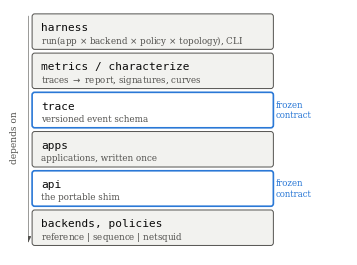

Source code (Python):
#!/usr/bin/env python3
"""Figure 1: the layered architecture, and where the two frozen contracts sit.

A diagram rather than the tabular this replaces, because the point being made is
about *direction* — who is allowed to depend on whom, and which two interfaces
are held still so that everything else can move. A stack of table rows cannot
show that; arrows can.

    python scripts/paper/plot_architecture.py --out figures/architecture.pdf
"""

from __future__ import annotations

import argparse

import matplotlib

matplotlib.use("Agg")
import matplotlib.pyplot as plt  # noqa: E402
from matplotlib.patches import FancyArrowPatch, FancyBboxPatch  # noqa: E402

INK, MUTED, GHOST = "#0b0b0b", "#52514e", "#c9c9c4"
FROZEN = "#2a78d6"
SURFACE = "#f2f2ef"

# (label, detail, frozen?)
LAYERS = [
    ("harness", "run(app $\\times$ backend $\\times$ policy $\\times$ topology), CLI", False),
    ("metrics / characterize", "traces $\\rightarrow$ report, signatures, curves", False),
    ("trace", "versioned event schema", True),
    ("apps", "applications, written once", False),
    ("api", "the portable shim", True),
    ("backends, policies", "reference $|$ sequence $|$ netsquid", False),
]


def main() -> None:
    ap = argparse.ArgumentParser(description=__doc__)
    ap.add_argument("--out", default="architecture.pdf")
    args = ap.parse_args()

    plt.rcParams.update({"font.family": "serif", "font.size": 8})
    fig, ax = plt.subplots(figsize=(3.4, 2.5))
    ax.set_xlim(0, 10)
    ax.set_ylim(0, len(LAYERS) * 1.15 + 0.3)
    ax.axis("off")

    h = 1.0
    for i, (name, detail, frozen) in enumerate(LAYERS):
        y = (len(LAYERS) - 1 - i) * 1.15 + 0.3
        ax.add_patch(FancyBboxPatch(
            (0.15, y), 7.5, h, boxstyle="round,pad=0.02,rounding_size=0.08",
            linewidth=1.2 if frozen else 0.7,
            edgecolor=FROZEN if frozen else MUTED,
            facecolor="white" if frozen else SURFACE, zorder=2,
        ))
        ax.text(0.42, y + h * 0.62, name, fontsize=8, color=INK,
                family="monospace", va="center", zorder=3)
        ax.text(0.42, y + h * 0.24, detail, fontsize=6.3, color=MUTED,
                va="center", zorder=3)
        if frozen:
            ax.text(7.75, y + h / 2, "frozen\ncontract", fontsize=6.2,
                    color=FROZEN, va="center", ha="left", linespacing=1.2, zorder=3)

    # Dependency direction: everything above depends downward, never upward.
    ax.add_patch(FancyArrowPatch(
        (0.0, len(LAYERS) * 1.15 + 0.1), (0.0, 0.35),
        arrowstyle="-|>", mutation_scale=9, linewidth=0.9,
        color=MUTED, shrinkA=0, shrinkB=0, zorder=1,
    ))
    ax.text(-0.42, len(LAYERS) * 1.15 / 2, "depends on", fontsize=6.5, color=MUTED,
            rotation=90, va="center", ha="center")

    fig.tight_layout(pad=0.2)
    fig.savefig(args.out, bbox_inches="tight")
    print(f"wrote {args.out}")


if __name__ == "__main__":
    main()
